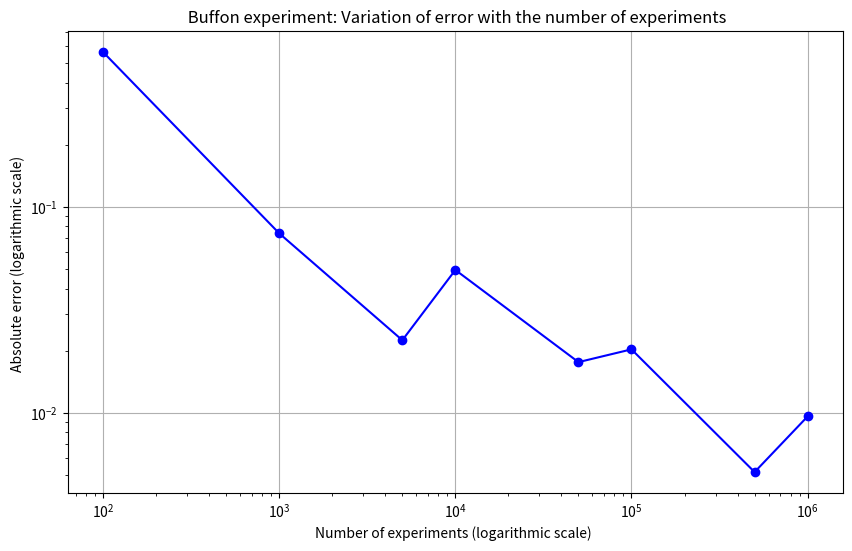

The script that saved this image:
import random
import math
import matplotlib.pyplot as plt

def buffon_needle_simulation(num_trials, needle_length=1, line_spacing=2):
    """
    执行Buffon投针实验
    
    参数:
        num_trials: 实验次数
        needle_length: 针的长度 (l)
        line_spacing: 平行线间距 (d)
    
    返回:
        π的估计值
    """
    crossings = 0
    
    for _ in range(num_trials):
        # 随机生成针的中心位置和角度
        center = random.uniform(0, line_spacing/2)
        angle = random.uniform(0, math.pi/2)
        
        # 计算针是否与线相交
        if center <= (needle_length/2) * math.sin(angle):
            crossings += 1
    
    if crossings == 0:
        return 0  # 避免除以零
    
    probability = crossings / num_trials
    pi_estimate = (2 * needle_length) / (probability * line_spacing)
    
    return pi_estimate

# 实验不同次数下的π估计
trials_list = [100, 1000, 5000, 10000, 50000, 100000, 500000, 1000000]
estimates = []
errors = []

for trials in trials_list:
    estimate = buffon_needle_simulation(trials)
    estimates.append(estimate)
    errors.append(abs(estimate - math.pi))
    print(f"实验次数: {trials:8d}, π估计值: {estimate:.6f}, 误差: {errors[-1]:.6f}")

# 绘制误差随实验次数的变化
plt.figure(figsize=(10, 6))
plt.plot(trials_list, errors, 'bo-')
plt.xscale('log')
plt.yscale('log')
plt.xlabel('Number of experiments (logarithmic scale) ')
plt.ylabel('Absolute error (logarithmic scale) ')
plt.title(' Buffon experiment: Variation of error with the number of experiments')
plt.grid(True)
plt.show()
